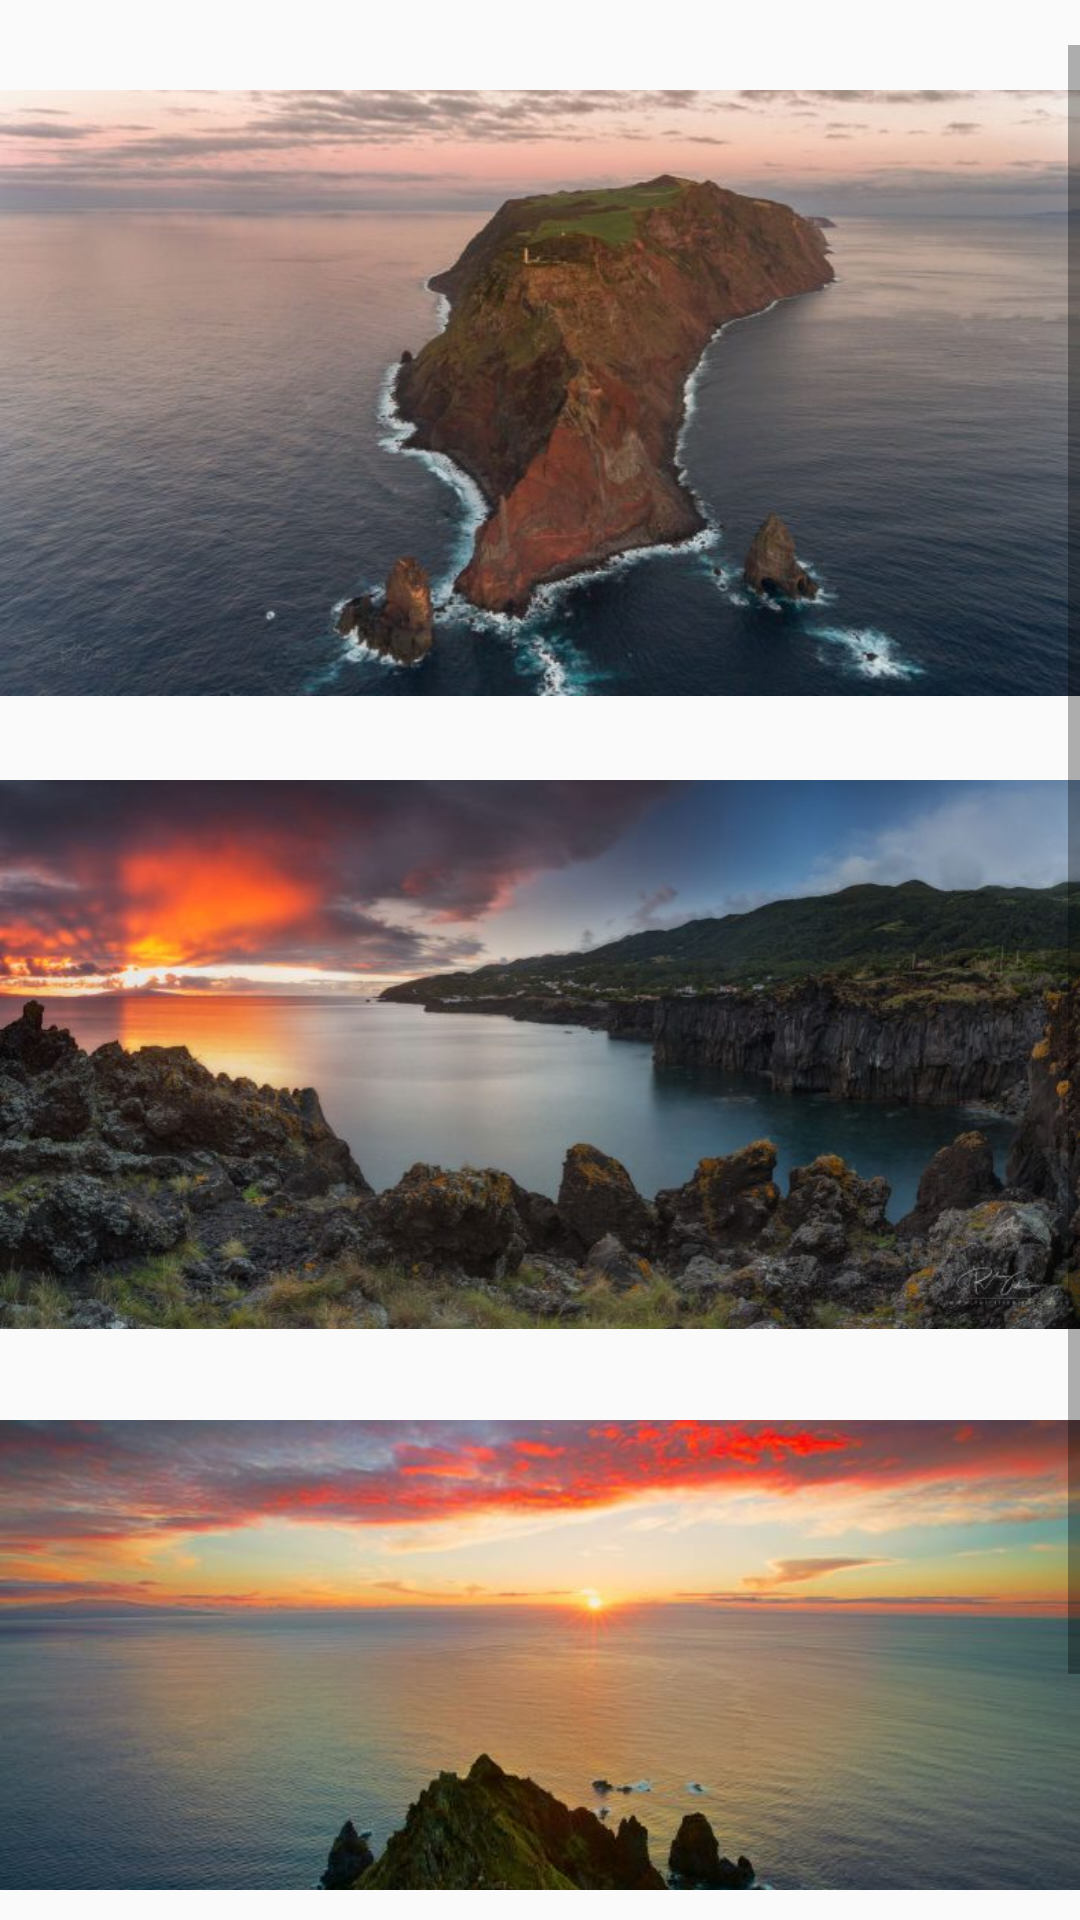

The Android layout XML behind this screen, and the referenced resources:
<!-- AndroidManifest.xml: application theme AppTheme -->
<!-- res/layout/fragment_land_scapes.xml -->
<?xml version="1.0" encoding="utf-8"?>
<FrameLayout xmlns:android="http://schemas.android.com/apk/res/android"
    xmlns:tools="http://schemas.android.com/tools"
    android:layout_width="match_parent"
    android:layout_height="match_parent"
    tools:context=".LandScapesFragment">



    <include
        layout="@layout/row_layout3"
        android:layout_width="wrap_content"
        android:layout_height="wrap_content"
        android:layout_marginTop="15dp"
        />


</FrameLayout>
<!-- res/layout/row_layout3.xml (included above) -->
<?xml version="1.0" encoding="utf-8"?>
<ScrollView
    xmlns:android="http://schemas.android.com/apk/res/android"
    xmlns:app="http://schemas.android.com/apk/res-auto"
    xmlns:tools="http://schemas.android.com/tools"
    android:layout_width="match_parent"
    android:layout_height="match_parent"
    android:id="@+id/row_layout3"
    tools:ignore="ContentDescription"
    android:paddingBottom="10dp"
    >

    <FrameLayout
        android:layout_width="match_parent"
        android:layout_height="wrap_content">



        <ImageView
            android:foreground="?android:attr/selectableItemBackground"
            android:clickable="true"
            android:focusable="true"
            android:id="@+id/id_image_l3"
            android:layout_width="match_parent"
            android:layout_height="232dp"
            android:src="@drawable/l3"
            app:layout_constraintStart_toStartOf="parent"
            tools:layout_editor_absoluteY="190dp" />


        <ImageView
            android:foreground="?android:attr/selectableItemBackground"
            android:clickable="true"
            android:focusable="true"
            android:id="@+id/id_image_l4"
            android:layout_width="match_parent"
            android:layout_height="211dp"
            android:layout_marginTop="231sp"
            android:src="@drawable/l4"
            tools:layout_editor_absoluteX="208dp"
            tools:layout_editor_absoluteY="374dp" />

        <ImageView
            android:foreground="?android:attr/selectableItemBackground"
            android:clickable="true"
            android:focusable="true"
            android:id="@+id/id_image_k1"
            android:layout_width="match_parent"
            android:layout_height="268dp"
            android:layout_marginTop="440dp"
            android:src="@drawable/l1"
            app:layout_constraintEnd_toStartOf="@+id/id_image_l4"
            app:layout_constraintStart_toStartOf="parent"
            app:layout_constraintTop_toTopOf="parent" />



    </FrameLayout>


</ScrollView>
<!-- resources referenced by this layout -->
<resources>
  <!-- drawable l1: jpg bitmap (drawable, 42465 bytes) -->
  <!-- drawable l3: jpg bitmap (drawable, 46679 bytes) -->
  <!-- drawable l4: jpg bitmap (drawable, 56556 bytes) -->
  <style name="AppTheme" parent="Theme.AppCompat.Light.DarkActionBar">
          
          <item name="colorPrimary">@color/colorPrimary</item>
          <item name="colorPrimaryDark">@color/colorPrimaryDark</item>
          <item name="colorAccent">@color/colorAccent</item>
      </style>
  <color name="colorPrimary">#2196F3</color>
  <color name="colorPrimaryDark">#2196F3</color>
  <color name="colorAccent">#2196F3</color>
</resources>
